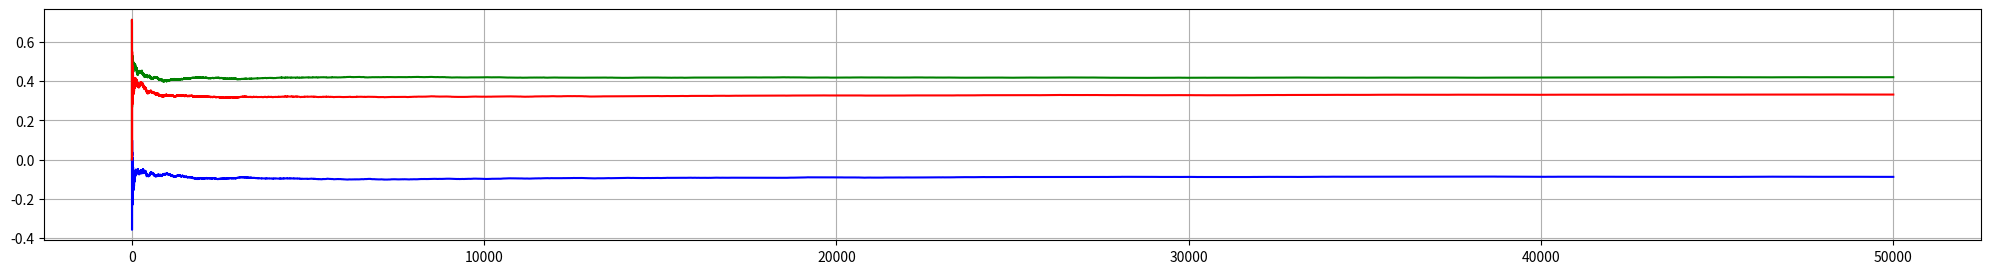

Recreate this plot in Python.
import numpy as np
import matplotlib.pyplot as plt
from scipy.integrate import odeint
import random
from scipy import linalg
import copy

COLOR_LOOP = ["r", "g", "b", "c", "m"]





#=========================================
#
#   Lorenz model 
#
#
#=========================================
"""
rho = 28.0
sigma = 10.0
beta = 8.0 / 3.0

#rho = 45.92
#sigma = 4
#beta = 10

#Delta_t = 0.01     #For test
Delta_t = 0.0001
initial_value = [1.0, 1.0, 1.0]
x_axis = np.arange(0.0, 50.0, Delta_t)

def f(state, t):
    x, y, z = state
    return sigma * (y - x), x * (rho - z) - y, x * y - beta * z

def Jf(state):
    x, y, z = state
    #return Delta_t * np.matrix([[-sigma, sigma, 0], [(rho - z), -1, -x], [y, x, -beta]]) + np.eye(3)
    return np.matrix([[1 - Delta_t * sigma,         Delta_t * sigma,        0], 
                      [Delta_t * (rho - z),         1 - Delta_t ,           -Delta_t * x], 
                      [Delta_t * y,                 Delta_t * x,            1 - Delta_t * beta]])


def states():
    return odeint(f, initial_value, x_axis)
"""





#=========================================
#
#   Henon's model
#
#
#=========================================

iteration_total = 50000
initial_value = [random.random(), random.random()]
x_axis = np.arange(0, iteration_total + 1, 1)
a = 1.4
b = 0.3
def f(int_x):
    x = int_x[0]
    y = int_x[1]
    #return [1 - a * x * x + b * y, x]
    #return [a -  x * x + b * y, x]
    return [1 - a * x * x + y, b * x]

def Jf(int_x):
    x = int_x[0]
    y = int_x[1]
    return np.matrix([[-2*a*x, 1], [b, 0]])

def states():
    states = [initial_value]
    for i in range(0, iteration_total):
        states.append(f(states[len(states) - 1]))
    return states






#=========================================
#
#   Logistic model
#
#
#=========================================
"""
iteration_total = 10000
initial_value = [random.random()]
x_axis = np.arange(0, iteration_total + 1, 1)
a = 3.9
def f(int_x):
    x = int_x[0]
    return [a * x * (1 - x)]

def Jf(int_x):
    x = int_x[0]
    return np.matrix([a - 2 * a * x])

def states():
    states = [initial_value]
    for i in range(0, iteration_total):
        states.append(f(states[len(states) - 1]))
    return states
"""
#=========================================





#=========================================
#
#   Rossler system
#
#
#=========================================
"""
a = 0.2
b = 0.2
c = 5.7


Delta_t = 0.01
initial_value = [1.0, 1.0, 1.0]
x_axis = np.arange(0.0, 50.0, Delta_t)

def f(state, t):
    x, y, z = state
    return - y - z, x + a * y, b + z * (x - c)

def Jf(state):
    x, y, z = state
    #return Delta_t * np.matrix([[-sigma, sigma, 0], [(rho - z), -1, -x], [y, x, -beta]]) + np.eye(3)
    return np.matrix([[1,               -Delta_t,                   -Delta_t], 
                      [Delta_t,         a * Delta_t + 1 ,           0], 
                      [Delta_t * z,     0,                          (x - c) * Delta_t + 1]])


def states():
    return odeint(f, initial_value, x_axis)

"""




#=========================================
#
#   Duffing system
#
#
#=========================================
"""
val_alpha = 1
val_beta = 0.04
val_gamma = 1
val_delta = 0.1
val_omega = np.pi / 2


Delta_t = 0.0001
initial_value = [1.0, 1.0]
x_axis = np.arange(0.0, 50.0, Delta_t)

def f(state, t):
    x, y = state
    return y, val_gamma * np.cos(val_omega * t) - val_alpha * x - val_beta * x * x *x - val_delta * y

def Jf(state):
    x, y = state
    return np.matrix([[1,                                               -Delta_t                ], 
                      [(-val_alpha - 3 * val_beta * x * x) * Delta_t,   val_delta * Delta_t + 1 ]])


def states():
    return odeint(f, initial_value, x_axis)
"""



#=========================================
#
#   4-dim system
#
#
#=========================================
"""
Delta_t = 0.001
initial_value = [random.random(), random.random(), random.random(), random.random()]
x_axis = np.arange(0.0, 50.0, Delta_t)

def f(state, t):
    x, y, z, w = state
    return -y-z, x+0.25*y+w, 3+x*y, -0.5*z+0.05*w

def Jf(state):
    x, y, z, w = state
    return np.matrix([[1        , -Delta_t      , -Delta_t      , 0             ],
                      [Delta_t  , 1+0.25*Delta_t, 0             , Delta_t       ],
                      [z*Delta_t, 0             , 1+x*Delta_t   ,0              ],
                      [0        , 0             , -0.5*Delta_t  , 1+0.05*Delta_t]])


def states():
    return odeint(f, initial_value, x_axis)
"""





"""
#   Main function: Lyapunov Spec
"""
def Gram_Schmidt(input_matrix):
    input_matrix = np.array(input_matrix)
    input_matrix = np.transpose(input_matrix)
    size1 = np.size(input_matrix[:, 0])
    size2 = np.size(input_matrix[0, :])
    if size1 != size2:
        ValueError("Input matrix in Gram_Schmidt must be a square.")
    squ_vals = []
    return_matrix = []
    for kase in range(0, size1):
        curr_mat = input_matrix[kase, :]
        final_mat = input_matrix[kase, :]
        for i in range(0, kase):
            final_mat -= (sum(return_matrix[i] * curr_mat) / squ_vals[i]) * return_matrix[i]
        return_matrix.append(final_mat)
        squ_vals.append(sum(final_mat * final_mat))
    
    final_mat = []
    for kase in range(0, size1):
        curr_vec = return_matrix[kase]
        curr_vec /= np.linalg.norm(curr_vec)
        final_mat.append(curr_vec)
    return np.matrix(np.transpose(final_mat))








def main():
    curr_states = states()
    output_vals = [[0 for n in range((len(initial_value)))]]
    orth_mat = np.eye(len(initial_value))
    for kase in range(0, len(curr_states) - 1):
        if kase % 1000 == 0:
            print(kase, len(curr_states) - 2, end = "\r")
        Jacobian = np.matrix(Jf(curr_states[kase]))
        tmp = np.matrix(Jacobian) * np.matrix(orth_mat)
        #orth_mat = np.matrix(linalg.orth(tmp))
        orth_mat = Gram_Schmidt(tmp)
        new_output = copy.deepcopy(output_vals[len(output_vals) - 1])
        for i in range(0, len(new_output)):
            norm = np.linalg.norm(tmp[:, i])
            new_output[i] = ((new_output[i] * (x_axis[kase] - x_axis[0])) + np.log(norm)) / (x_axis[kase + 1] - x_axis[0])
        output_vals.append(new_output)

    fig = plt.gcf()
    fig.set_size_inches(25, 3)
    output_vals = np.matrix(output_vals)
    plt.grid(True)
    for i in range(0, len(initial_value)):
        val = np.array(output_vals[:, i].reshape(-1).reshape(-1))
        plt.plot(x_axis, val[0], COLOR_LOOP[(i + 1) % len(COLOR_LOOP)])

    sum_val = []
    for i in range(0, len(output_vals)):
        sum_val.append(np.sum(output_vals[i][0]))
    plt.plot(x_axis, sum_val, COLOR_LOOP[0])

    print()
    output_str = "Output Vals\nLyapunov vals: \t"
    output_str += str(output_vals[len(output_vals) - 1])
    output_str += "\n sum: " + str(sum_val[len(sum_val) - 1])
    print(output_str)
    plt.show()  
    
    

if __name__ == '__main__':
    main()
